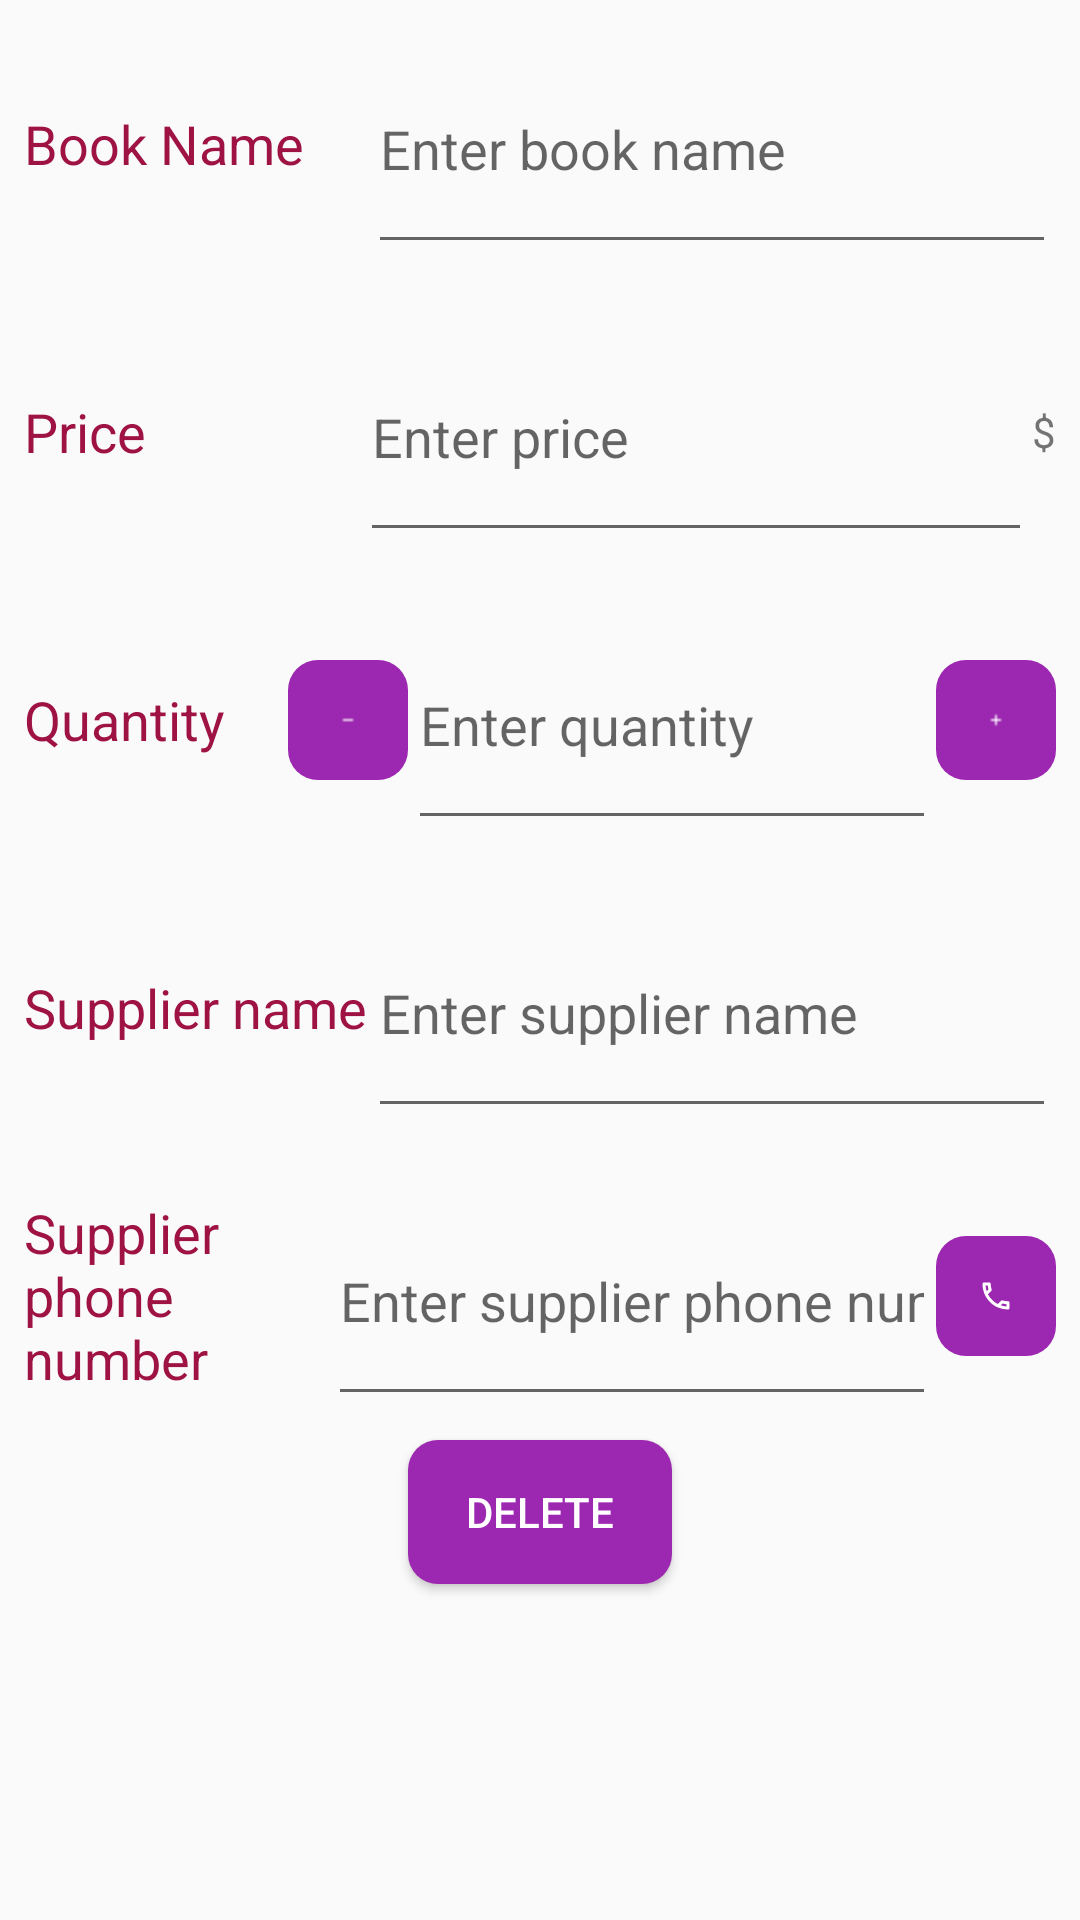

Layout XML and referenced resources for this Android screen:
<!-- AndroidManifest.xml: activity theme EditorTheme -->
<!-- res/layout/activity_editor.xml -->
<?xml version="1.0" encoding="utf-8"?>
<LinearLayout xmlns:android="http://schemas.android.com/apk/res/android"
    xmlns:tools="http://schemas.android.com/tools"
    android:layout_width="match_parent"
    android:layout_height="match_parent"
    android:orientation="vertical"
    tools:context=".EditorActivity">

    <LinearLayout
        android:layout_width="match_parent"
        android:layout_height="@dimen/editor_height"
        android:layout_margin="@dimen/margin"
        android:orientation="horizontal">

        <TextView
            android:layout_width="0dp"
            android:layout_height="match_parent"
            android:layout_weight="1"
            android:gravity="center_vertical"
            android:text="@string/book_name"
            android:textColor="@color/editorColorPrimaryDark"
            android:textSize="@dimen/text_size" />

        <EditText
            android:id="@+id/book_name"
            android:layout_width="0dp"
            android:layout_height="match_parent"
            android:layout_weight="2"
            android:hint="@string/enter_book_name"
            android:inputType="textCapSentences"
            tools:text="Lord of the rings" />
    </LinearLayout>

    <LinearLayout
        android:layout_width="match_parent"
        android:layout_height="@dimen/editor_height"
        android:layout_margin="@dimen/margin"
        android:orientation="horizontal">

        <TextView
            android:layout_width="0dp"
            android:layout_height="match_parent"
            android:layout_weight="1"
            android:gravity="center_vertical"
            android:text="@string/price"
            android:textColor="@color/editorColorPrimaryDark"
            android:textSize="@dimen/text_size" />

        <EditText
            android:id="@+id/price"
            android:layout_width="0dp"
            android:layout_height="match_parent"
            android:layout_weight="2"
            android:hint="@string/enter_price"
            android:inputType="number"
            tools:text="10" />

        <TextView
            android:layout_width="wrap_content"
            android:layout_height="match_parent"
            android:gravity="center_vertical"
            android:text="@string/price_symbol" />
    </LinearLayout>

    <LinearLayout
        android:layout_width="match_parent"
        android:layout_height="@dimen/editor_height"
        android:layout_margin="@dimen/margin"
        android:orientation="horizontal">

        <TextView
            android:layout_width="0dp"
            android:layout_height="match_parent"
            android:layout_weight="1"
            android:gravity="center_vertical"
            android:text="@string/quantity"
            android:textColor="@color/editorColorPrimaryDark"
            android:textSize="@dimen/text_size" />

        <ImageButton
            android:id="@+id/editor_subtract"
            android:layout_width="40dp"
            android:layout_height="40dp"
            android:layout_gravity="center"
            android:background="@drawable/btn"
            android:src="@drawable/subtract" />

        <EditText
            android:id="@+id/quantity"
            android:layout_width="0dp"
            android:layout_height="match_parent"
            android:layout_weight="2"
            android:hint="@string/enter_quantity"
            android:inputType="number"
            tools:text="5" />

        <ImageButton
            android:id="@+id/editor_add"
            android:layout_width="40dp"
            android:layout_height="40dp"
            android:layout_gravity="center"
            android:background="@drawable/btn"
            android:src="@drawable/add" />
    </LinearLayout>

    <LinearLayout
        android:layout_width="match_parent"
        android:layout_height="@dimen/editor_height"
        android:layout_margin="@dimen/margin"
        android:orientation="horizontal">

        <TextView
            android:layout_width="0dp"
            android:layout_height="match_parent"
            android:layout_weight="1"
            android:gravity="center_vertical"
            android:text="@string/supplier_name"
            android:textColor="@color/editorColorPrimaryDark"
            android:textSize="@dimen/text_size" />

        <EditText
            android:id="@+id/supplier_name"
            android:layout_width="0dp"
            android:layout_height="match_parent"
            android:layout_weight="2"
            android:hint="@string/enter_supplier_name"
            android:inputType="textCapSentences"
            tools:text="ABC Library" />
    </LinearLayout>

    <LinearLayout
        android:layout_width="match_parent"
        android:layout_height="@dimen/editor_height"
        android:layout_margin="@dimen/margin"
        android:orientation="horizontal">

        <TextView
            android:layout_width="0dp"
            android:layout_height="match_parent"
            android:layout_weight="1"
            android:gravity="center_vertical"
            android:text="@string/supplier_phone_number"
            android:textColor="@color/editorColorPrimaryDark"
            android:textSize="@dimen/text_size" />

        <EditText
            android:id="@+id/supplier_phone_number"
            android:layout_width="0dp"
            android:layout_height="match_parent"
            android:layout_weight="2"
            android:hint="@string/enter_supplier_phone_number"
            android:inputType="phone"
            tools:text="12345678" />

        <ImageButton
            android:id="@+id/editor_call_btn"
            android:layout_width="40dp"
            android:layout_height="40dp"
            android:layout_gravity="center"
            android:background="@drawable/btn"
            android:src="@drawable/call" />
    </LinearLayout>

    <Button
        android:id="@+id/editor_delete_btn"
        android:layout_width="wrap_content"
        android:layout_height="wrap_content"
        android:layout_gravity="center"
        android:background="@drawable/btn"
        android:text="@string/delete"
        android:textColor="@color/white" />
</LinearLayout>
<!-- resources referenced by this layout -->
<resources>
  <color name="editorColorPrimaryDark">#9E1343</color>
  <color name="white">#FFFFFF</color>
  <dimen name="editor_height">80dp</dimen>
  <dimen name="margin">8dp</dimen>
  <dimen name="text_size">18sp</dimen>
  <!-- drawable add: png bitmap (drawable-hdpi, 95 bytes) -->
  <!-- drawable btn (drawable) -->
  <?xml version="1.0" encoding="utf-8"?>
  <shape xmlns:android="http://schemas.android.com/apk/res/android"
      android:shape="rectangle" android:padding="10dp">
      <solid android:color="#9C27B0"/> 
      <corners
          android:bottomRightRadius="10dp"
          android:bottomLeftRadius="10dp"
          android:topLeftRadius="10dp"
          android:topRightRadius="10dp"/>
  </shape>
  <!-- drawable call: png bitmap (drawable-hdpi, 267 bytes) -->
  <!-- drawable subtract: png bitmap (drawable-hdpi, 82 bytes) -->
  <string name="book_name">Book Name</string>
  <string name="delete">Delete</string>
  <string name="enter_book_name">Enter book name</string>
  <string name="enter_price">Enter price</string>
  <string name="enter_quantity">Enter quantity</string>
  <string name="enter_supplier_name">Enter supplier name</string>
  <string name="enter_supplier_phone_number">Enter supplier phone number</string>
  <string name="price">Price</string>
  <string name="price_symbol">$</string>
  <string name="quantity">Quantity</string>
  <string name="supplier_name">Supplier name</string>
  <string name="supplier_phone_number">Supplier phone number</string>
  <style name="EditorTheme" parent="Theme.AppCompat.Light.DarkActionBar">
          <item name="colorPrimary">@color/editorColorPrimary</item>
          <item name="colorPrimaryDark">@color/editorColorPrimaryDark</item>
          <item name="colorAccent">@color/colorAccent</item>
      </style>
  <color name="editorColorPrimary">#FF3882</color>
  <color name="colorAccent">#D81B60</color>
</resources>
